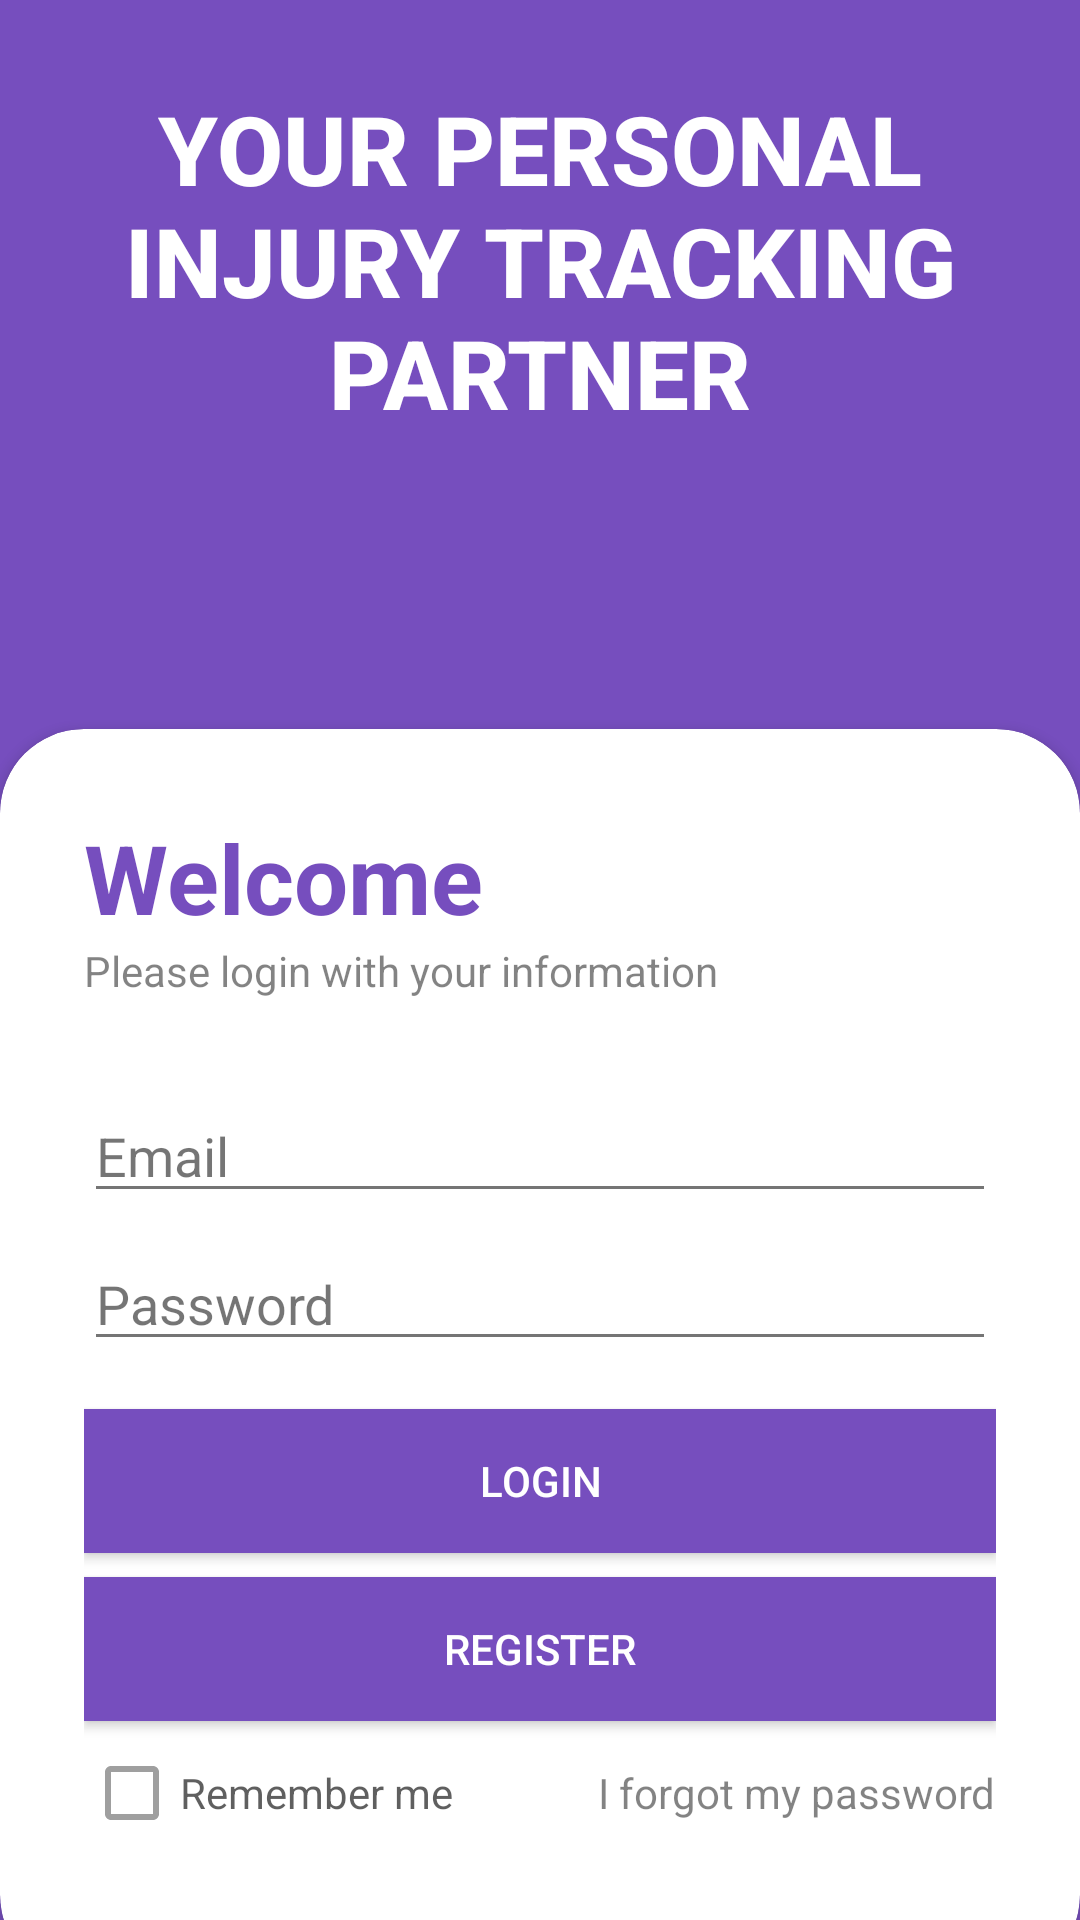

Reconstruct the res/layout file that produces this screen, plus the resources it refers to.
<!-- AndroidManifest.xml: activity theme AppTheme.NoActionBar -->
<!-- res/layout/activity_login.xml -->
<?xml version="1.0" encoding="utf-8"?>
<RelativeLayout xmlns:android="http://schemas.android.com/apk/res/android"
    android:layout_width="match_parent"
    android:layout_height="match_parent"
    xmlns:app="http://schemas.android.com/apk/res-auto"
    android:background="@drawable/bg"
    android:orientation="vertical"
    android:gravity="center">

    <RelativeLayout
        android:layout_width="match_parent"
        android:layout_height="match_parent"
        android:background="@color/my_primary"
        android:alpha="0.9"
       >

        <LinearLayout
            android:layout_width="match_parent"
            android:layout_height="wrap_content"
            android:orientation="vertical"
            android:gravity="center"
            android:padding="28dp">

            <TextView
                android:layout_width="wrap_content"
                android:layout_height="wrap_content"
                android:text="YOUR PERSONAL INJURY TRACKING PARTNER"
                android:textStyle="bold"
                android:fontFamily="sans-serif-medium"
                android:textSize="32sp"
                android:textAlignment="center"
                android:textColor="@color/white"/>

        </LinearLayout>


        <androidx.cardview.widget.CardView
            android:layout_width="match_parent"
            android:layout_height="wrap_content"
            android:layout_alignParentBottom="true"
            app:cardCornerRadius="28dp"
            android:layout_marginBottom="-20dp"
            >

            <LinearLayout
                android:layout_width="match_parent"
                android:layout_height="wrap_content"
                android:orientation="vertical"
                android:padding="28dp">

                <TextView
                    android:layout_width="wrap_content"
                    android:layout_height="wrap_content"
                    android:text="Welcome"
                    android:textSize="32sp"
                    android:textStyle="bold"
                    android:textColor="@color/my_primary"
                    />

                <TextView
                    android:layout_width="wrap_content"
                    android:layout_height="wrap_content"
                    android:text="Please login with your information"
                    />

                <View
                    android:layout_width="wrap_content"
                    android:layout_height="30dp"/>

                <EditText
                    android:id="@+id/editTextEmail"
                    android:layout_width="match_parent"
                    android:layout_height="wrap_content"
                    android:hint="@string/email"
                    android:inputType="textEmailAddress"/>

                <EditText
                    android:id="@+id/editTextPassword"
                    android:layout_width="match_parent"
                    android:layout_height="wrap_content"
                    android:hint="@string/password"
                    android:inputType="textPassword"
                    android:layout_marginTop="8dp"/>

                <Button
                    android:id="@+id/buttonLogin"
                    android:layout_width="match_parent"
                    android:layout_height="wrap_content"
                    android:background="@color/my_secondary"
                    android:textColor="@color/white"
                    android:text="@string/login"
                    android:layout_marginTop="16dp"/>

                <Button
                    android:id="@+id/buttonGoToRegister"
                    android:layout_width="match_parent"
                    android:layout_height="wrap_content"
                    android:background="@color/my_secondary"
                    android:textColor="@color/white"
                    android:text="@string/register"
                    android:layout_marginTop="8dp"/>


                <RelativeLayout
                    android:layout_width="match_parent"
                    android:layout_height="match_parent">

                    <CheckBox
                        android:layout_width="wrap_content"
                        android:layout_height="wrap_content"
                        android:text="@string/remember_me"
                        android:alpha="0.7"/>

                    <TextView
                        android:layout_width="wrap_content"
                        android:layout_height="wrap_content"
                        android:text="@string/i_forgot_my_password"
                        android:layout_alignParentEnd="true"
                        android:layout_centerVertical="true"
                        />

                </RelativeLayout>

                <View
                    android:layout_width="wrap_content"
                    android:layout_height="10dp"/>

            </LinearLayout>

        </androidx.cardview.widget.CardView>




    </RelativeLayout>

</RelativeLayout>
<!-- resources referenced by this layout -->
<resources>
  <color name="my_primary">#673AB7</color>
  <color name="my_secondary">#673AB7</color>
  <color name="white">#FFFFFF</color>
  <string name="email">Email</string>
  <string name="i_forgot_my_password">I forgot my password</string>
  <string name="login">Login</string>
  <string name="password">Password</string>
  <string name="register">Register</string>
  <string name="remember_me">Remember me</string>
  <style name="AppTheme.NoActionBar" parent="Theme.MaterialComponents.Light.NoActionBar">
          
          <item name="colorPrimary">@color/colorPrimary</item>
          <item name="colorPrimaryDark">@color/colorPrimaryDark</item>
          <item name="colorAccent">@color/colorAccent</item>
      </style>
  <color name="colorPrimary">#6200EE</color>
  <color name="colorPrimaryDark">#3700B3</color>
  <color name="colorAccent">#03DAC5</color>
</resources>
